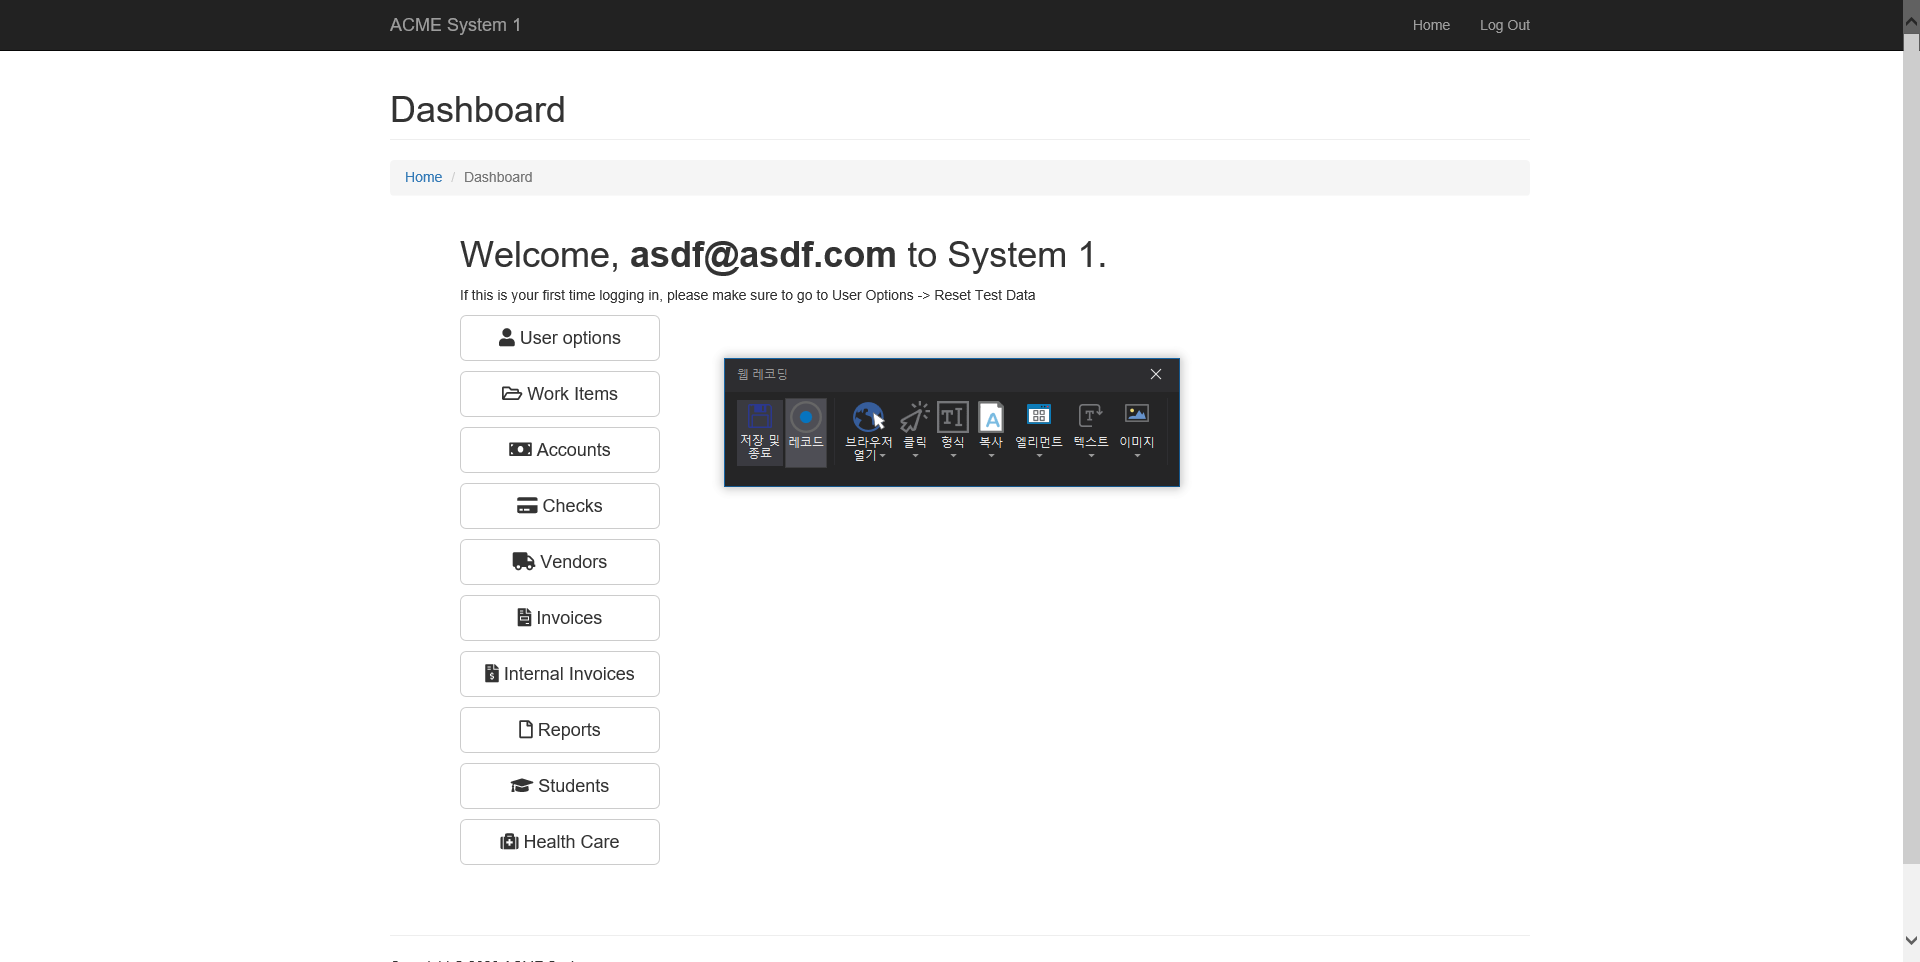
Workflow: 1_Selector_basic

Step 1: Attach Browser 'ACMESyste Page' in window 'ACME System 1 - Log In'

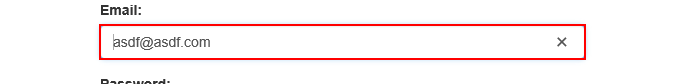
Step 2: type "[email redacted]" into the text box